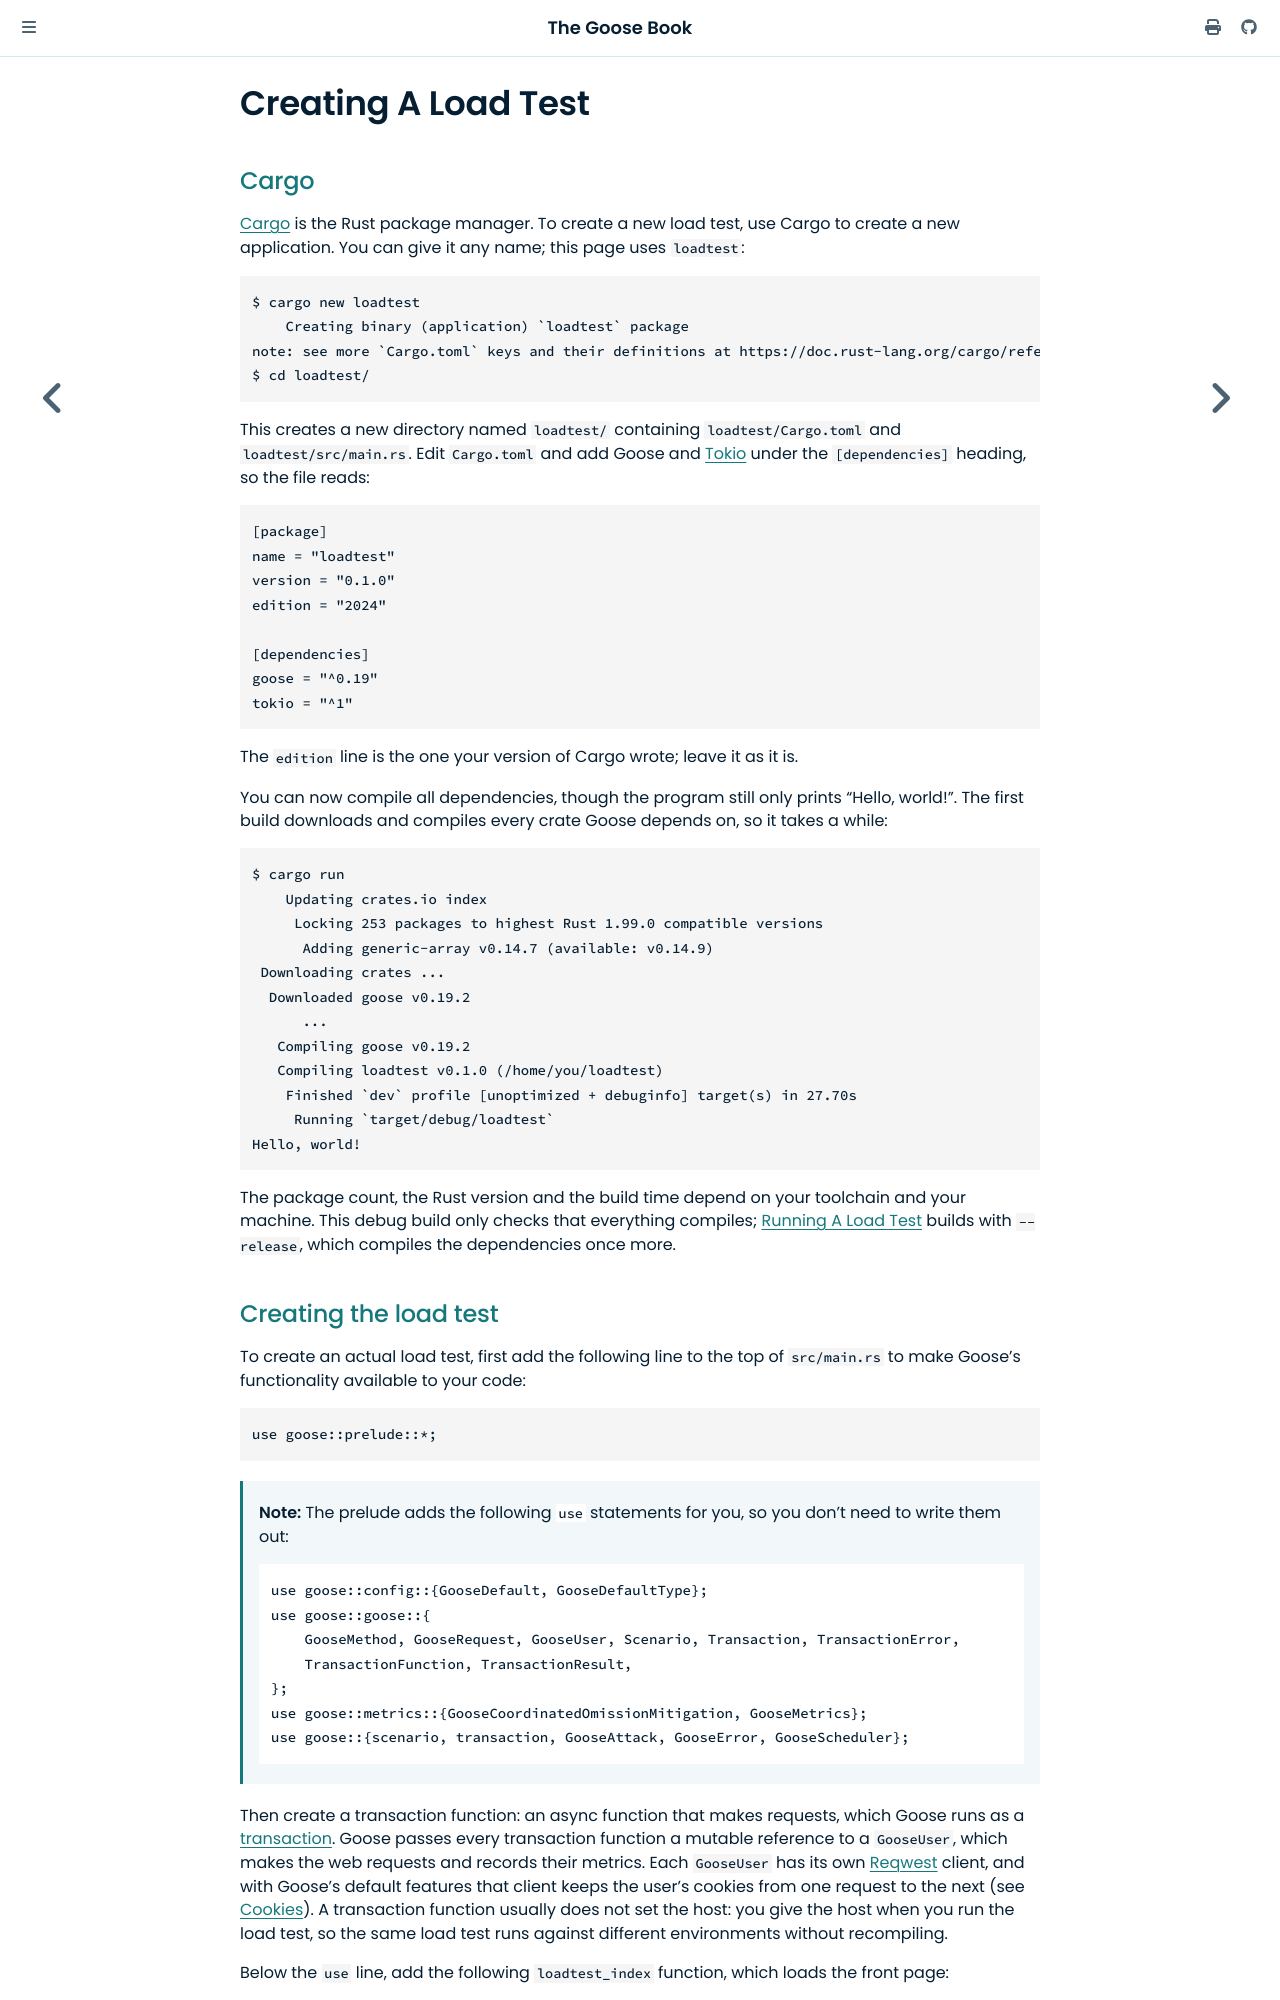

repository: tag1consulting/goose · page: getting-started/creating.html · generator: mdbook

# Creating A Load Test

## Cargo

[Cargo](https://doc.rust-lang.org/cargo/) is the Rust package manager. To create a new load test, use Cargo to create a new application. You can give it any name; this page uses `loadtest`:

```bash
$ cargo new loadtest
    Creating binary (application) `loadtest` package
note: see more `Cargo.toml` keys and their definitions at https://doc.rust-lang.org/cargo/reference/manifest.html
$ cd loadtest/
```

This creates a new directory named `loadtest/` containing `loadtest/Cargo.toml` and `loadtest/src/main.rs`. Edit `Cargo.toml` and add Goose and [Tokio](https://tokio.rs/) under the `[dependencies]` heading, so the file reads:

```toml
[package]
name = "loadtest"
version = "0.1.0"
edition = "2024"

[dependencies]
goose = "^0.19"
tokio = "^1"
```

The `edition` line is the one your version of Cargo wrote; leave it as it is.

You can now compile all dependencies, though the program still only prints "Hello, world!". The first build downloads and compiles every crate Goose depends on, so it takes a while:

```bash
$ cargo run
    Updating crates.io index
     Locking 253 packages to highest Rust 1.99.0 compatible versions
      Adding generic-array v0.14.7 (available: v0.14.9)
 Downloading crates ...
  Downloaded goose v0.19.1
      ...
   Compiling goose v0.19.1
   Compiling loadtest v0.1.0 (/home/you/loadtest)
    Finished `dev` profile [unoptimized + debuginfo] target(s) in 27.70s
     Running `target/debug/loadtest`
Hello, world!
```

The package count, the Rust version and the build time depend on your toolchain and your machine. This debug build only checks that everything compiles; [Running A Load Test](running.md) builds with `--release`, which compiles the dependencies once more.
